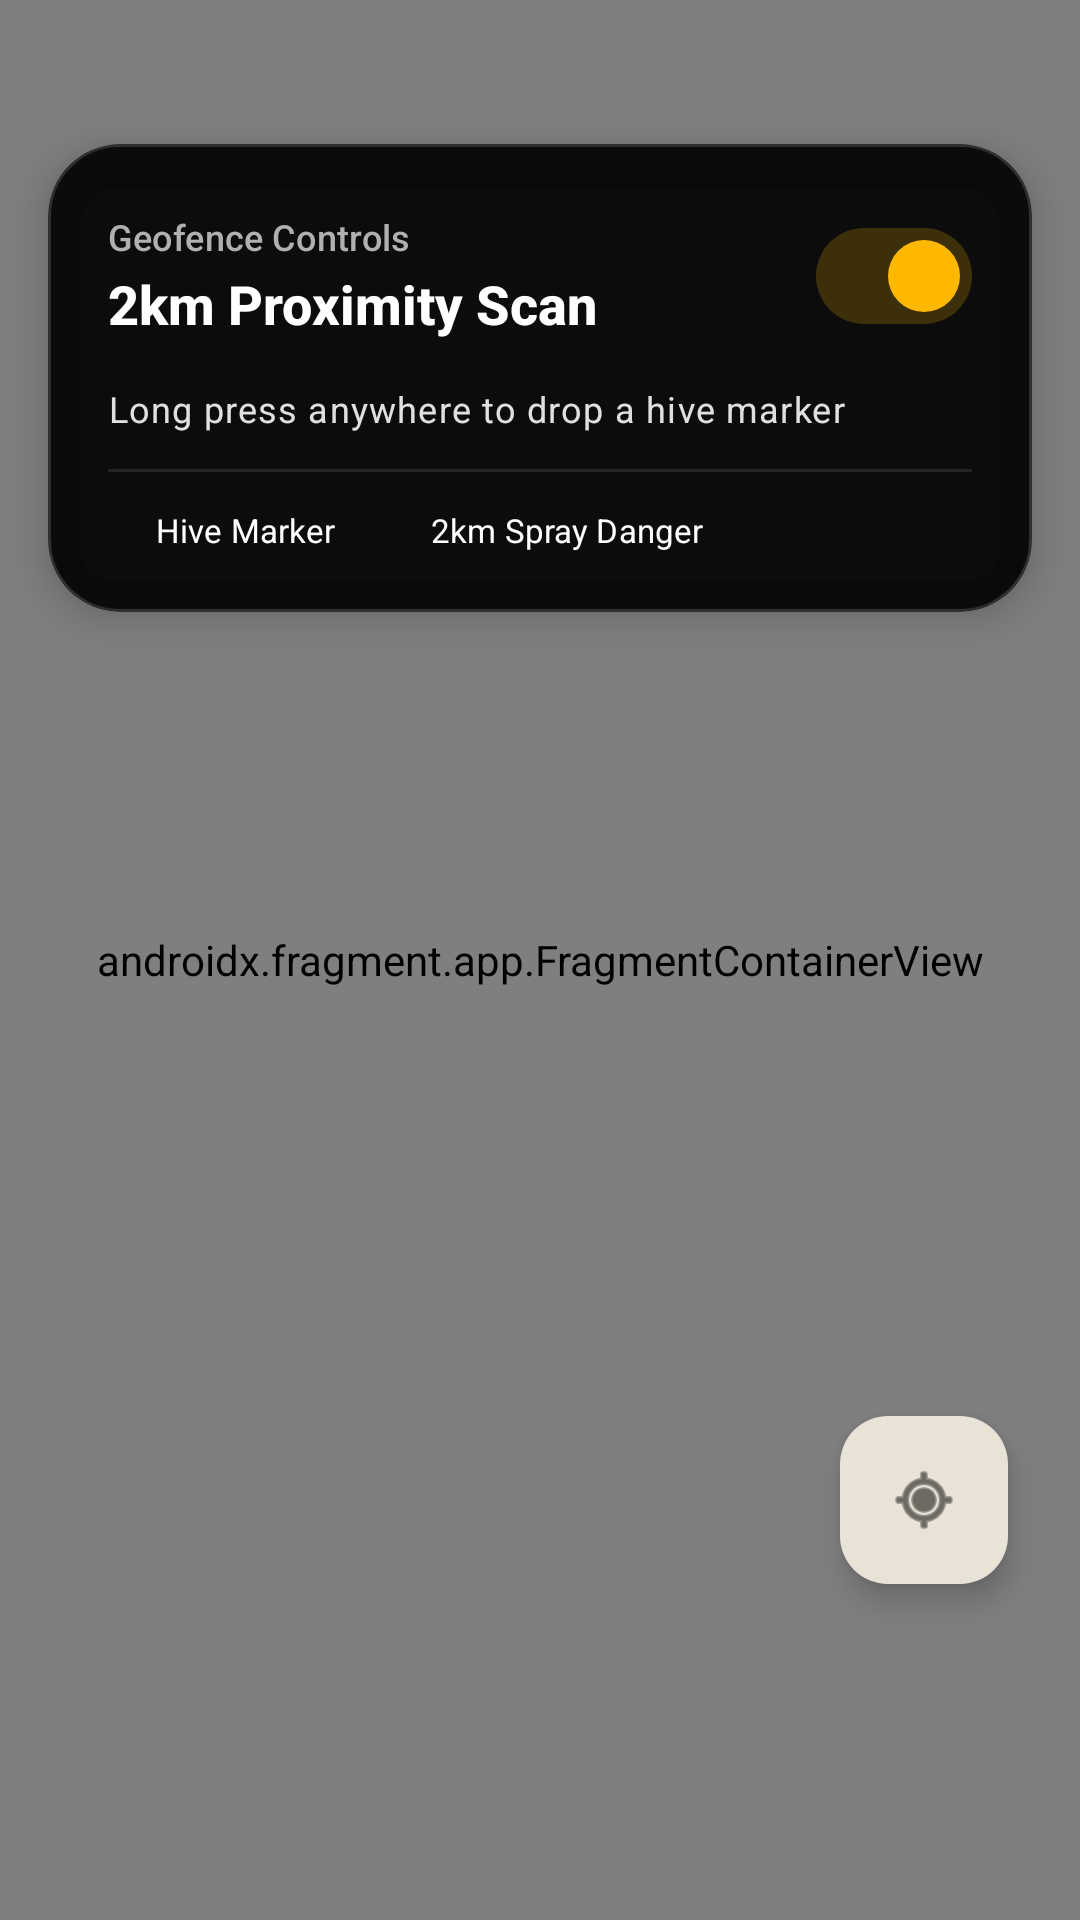

The Android layout XML behind this screen, and the referenced resources:
<!-- AndroidManifest.xml: application theme Theme.MadhuSiri -->
<!-- res/layout/fragment_map.xml -->
<?xml version="1.0" encoding="utf-8"?>
<androidx.constraintlayout.widget.ConstraintLayout
    xmlns:android="http://schemas.android.com/apk/res/android"
    xmlns:app="http://schemas.android.com/apk/res-auto"
    android:layout_width="match_parent"
    android:layout_height="match_parent">

    
    <androidx.fragment.app.FragmentContainerView
        android:id="@+id/map"
        android:name="com.google.android.gms.maps.SupportMapFragment"
        android:layout_width="match_parent"
        android:layout_height="match_parent" />

    
    <com.google.android.material.card.MaterialCardView
        android:layout_width="match_parent"
        android:layout_height="wrap_content"
        android:layout_marginHorizontal="16dp"
        android:layout_marginTop="48dp"
        app:cardBackgroundColor="#E6000000"
        app:cardCornerRadius="24dp"
        app:cardElevation="8dp"
        app:strokeColor="#26FFFFFF"
        app:strokeWidth="1dp"
        app:layout_constraintTop_toTopOf="parent">

        <LinearLayout
            android:layout_width="match_parent"
            android:layout_height="wrap_content"
            android:orientation="vertical"
            android:padding="20dp">

            
            <LinearLayout
                android:layout_width="match_parent"
                android:layout_height="wrap_content"
                android:orientation="horizontal"
                android:gravity="center_vertical">

                <LinearLayout
                    android:layout_width="0dp"
                    android:layout_height="wrap_content"
                    android:layout_weight="1"
                    android:orientation="vertical">

                    <TextView
                        android:layout_width="wrap_content"
                        android:layout_height="wrap_content"
                        android:text="Geofence Controls"
                        android:textAppearance="?attr/textAppearanceLabelMedium"
                        android:textColor="#B0B0B0" />

                    <TextView
                        android:id="@+id/tv_map_role_title"
                        android:layout_width="wrap_content"
                        android:layout_height="wrap_content"
                        android:layout_marginTop="2dp"
                        android:text="2km Proximity Scan"
                        android:textAppearance="?attr/textAppearanceTitleLarge"
                        android:textColor="#FFFFFF"
                        android:textStyle="bold" />
                </LinearLayout>

                
                <com.google.android.material.materialswitch.MaterialSwitch
                    android:id="@+id/switch_live_location"
                    android:layout_width="wrap_content"
                    android:layout_height="wrap_content"
                    android:checked="true"
                    app:thumbTint="@color/honey_gold"
                    app:trackTint="#33FFB800" />
            </LinearLayout>

            <TextView
                android:id="@+id/tv_map_hint"
                android:layout_width="match_parent"
                android:layout_height="wrap_content"
                android:layout_marginTop="12dp"
                android:text="Long press anywhere to drop a hive marker"
                android:textAppearance="?attr/textAppearanceBodySmall"
                android:textColor="#E0E0E0" />

            
            <View
                android:layout_width="match_parent"
                android:layout_height="1dp"
                android:layout_marginVertical="12dp"
                android:background="#1AFFFFFF" />

            <LinearLayout
                android:layout_width="match_parent"
                android:layout_height="wrap_content"
                android:orientation="horizontal"
                android:gravity="center_vertical">

                <View
                    android:layout_width="10dp"
                    android:layout_height="10dp"
                    android:background="@drawable/bg_icon_circle"
                    android:backgroundTint="@color/honey_gold" />

                <TextView
                    android:layout_width="wrap_content"
                    android:layout_height="wrap_content"
                    android:layout_marginStart="6dp"
                    android:text="Hive Marker"
                    android:textAppearance="?attr/textAppearanceLabelSmall"
                    android:textColor="#FFFFFF" />

                <View
                    android:layout_width="10dp"
                    android:layout_height="10dp"
                    android:layout_marginStart="16dp"
                    android:background="@drawable/bg_icon_circle"
                    android:backgroundTint="@color/danger_red" />

                <TextView
                    android:layout_width="wrap_content"
                    android:layout_height="wrap_content"
                    android:layout_marginStart="6dp"
                    android:text="2km Spray Danger"
                    android:textAppearance="?attr/textAppearanceLabelSmall"
                    android:textColor="#FFFFFF" />
            </LinearLayout>

        </LinearLayout>
    </com.google.android.material.card.MaterialCardView>

    
    <com.google.android.material.floatingactionbutton.FloatingActionButton
        android:id="@+id/fab_my_location"
        android:layout_width="wrap_content"
        android:layout_height="wrap_content"
        android:layout_marginEnd="24dp"
        android:layout_marginBottom="112dp"
        android:contentDescription="Locate Me"
        app:srcCompat="@android:drawable/ic_menu_mylocation"
        app:tint="?attr/colorOnSurface"
        app:backgroundTint="?attr/colorSurfaceContainerHigh"
        app:elevation="6dp"
        app:fabSize="normal"
        app:layout_constraintBottom_toBottomOf="parent"
        app:layout_constraintEnd_toEndOf="parent" />

    
    <com.google.android.material.floatingactionbutton.ExtendedFloatingActionButton
        android:id="@+id/fab_save_location"
        android:layout_width="wrap_content"
        android:layout_height="wrap_content"
        android:layout_marginEnd="24dp"
        android:layout_marginBottom="180dp"
        android:text="Save Location"
        android:textColor="#1A0F00"
        app:icon="@android:drawable/ic_menu_save"
        app:iconTint="#1A0F00"
        app:backgroundTint="@color/honey_gold"
        app:elevation="8dp"
        android:visibility="gone"
        app:layout_constraintBottom_toBottomOf="parent"
        app:layout_constraintEnd_toEndOf="parent" />

    
    <ImageView
        android:id="@+id/img_center_reticle"
        android:layout_width="32dp"
        android:layout_height="32dp"
        android:src="@android:drawable/ic_menu_mylocation"
        app:tint="@color/honey_gold"
        android:alpha="0.3"
        android:visibility="gone"
        app:layout_constraintBottom_toBottomOf="parent"
        app:layout_constraintEnd_toEndOf="parent"
        app:layout_constraintStart_toStartOf="parent"
        app:layout_constraintTop_toTopOf="parent"
        android:importantForAccessibility="no" />

</androidx.constraintlayout.widget.ConstraintLayout>
<!-- resources referenced by this layout -->
<resources>
  <color name="danger_red">#FF5252</color>
  <color name="honey_gold">#FFB800</color>
  <color name="md_theme_light_primary">#C47B00</color>
  <color name="md_theme_light_onPrimary">#FFFFFF</color>
  <color name="md_theme_light_primaryContainer">#FFE0A0</color>
  <color name="md_theme_light_onPrimaryContainer">#2B1B00</color>
  <color name="md_theme_light_secondary">#2E7D32</color>
  <color name="md_theme_light_onSecondary">#FFFFFF</color>
  <color name="md_theme_light_secondaryContainer">#C8F0C2</color>
  <color name="md_theme_light_onSecondaryContainer">#042100</color>
  <color name="md_theme_light_tertiary">#55624C</color>
  <color name="md_theme_light_onTertiary">#FFFFFF</color>
  <color name="md_theme_light_tertiaryContainer">#D9E7CB</color>
  <color name="md_theme_light_onTertiaryContainer">#131F0D</color>
  <color name="md_theme_light_error">#BA1A1A</color>
  <color name="md_theme_light_onError">#FFFFFF</color>
  <color name="md_theme_light_errorContainer">#FFD9D9</color>
  <color name="md_theme_light_onErrorContainer">#410002</color>
  <color name="md_theme_light_background">#FFF8F0</color>
  <color name="md_theme_light_surface">#FFF8F0</color>
  <color name="md_theme_light_onSurface">#1A1A14</color>
  <color name="md_theme_light_surfaceVariant">#EDE8DB</color>
  <color name="md_theme_light_onSurfaceVariant">#4A4640</color>
  <color name="md_theme_light_surfaceContainer">#F0EBE0</color>
  <color name="md_theme_light_surfaceContainerHigh">#E8E2D7</color>
  <color name="md_theme_light_surfaceContainerHighest">#E0DAD0</color>
  <color name="md_theme_light_outline">#7A756E</color>
  <color name="md_theme_light_outlineVariant">#CEC8C0</color>
  <style name="TextAppearance.MadhuSiri.HeadlineMedium" parent="TextAppearance.Material3.HeadlineMedium">
          <item name="fontFamily">sans-serif-medium</item>
          <item name="android:textSize">24sp</item>
          <item name="android:textColor">?attr/colorOnSurface</item>
      </style>
  <style name="TextAppearance.MadhuSiri.HeadlineSmall" parent="TextAppearance.Material3.HeadlineSmall">
          <item name="fontFamily">sans-serif-medium</item>
          <item name="android:textSize">20sp</item>
          <item name="android:textColor">?attr/colorOnSurface</item>
      </style>
  <style name="TextAppearance.MadhuSiri.TitleLarge" parent="TextAppearance.Material3.TitleLarge">
          <item name="fontFamily">sans-serif-medium</item>
          <item name="android:textSize">18sp</item>
          <item name="android:textColor">?attr/colorOnSurface</item>
      </style>
  <style name="TextAppearance.MadhuSiri.BodySmall" parent="TextAppearance.Material3.BodySmall">
          <item name="fontFamily">sans-serif</item>
          <item name="android:textSize">12sp</item>
          <item name="android:lineHeight">16sp</item>
          <item name="android:textColor">?attr/colorOnSurfaceVariant</item>
      </style>
  <style name="ShapeAppearance.MadhuSiri.Small" parent="">
          <item name="cornerFamily">rounded</item>
          <item name="cornerSize">12dp</item>
      </style>
  <style name="ShapeAppearance.MadhuSiri.Medium" parent="">
          <item name="cornerFamily">rounded</item>
          <item name="cornerSize">16dp</item>
      </style>
  <style name="ShapeAppearance.MadhuSiri.Large" parent="">
          <item name="cornerFamily">rounded</item>
          <item name="cornerSize">24dp</item>
      </style>
  <style name="Widget.MadhuSiri.BottomNavIndicator" parent="Widget.Material3.BottomNavigationView.ActiveIndicator">
          <item name="android:width">56dp</item>
          <item name="android:height">32dp</item>
          <item name="shapeAppearance">@style/ShapeAppearance.MadhuSiri.Small</item>
      </style>
</resources>
